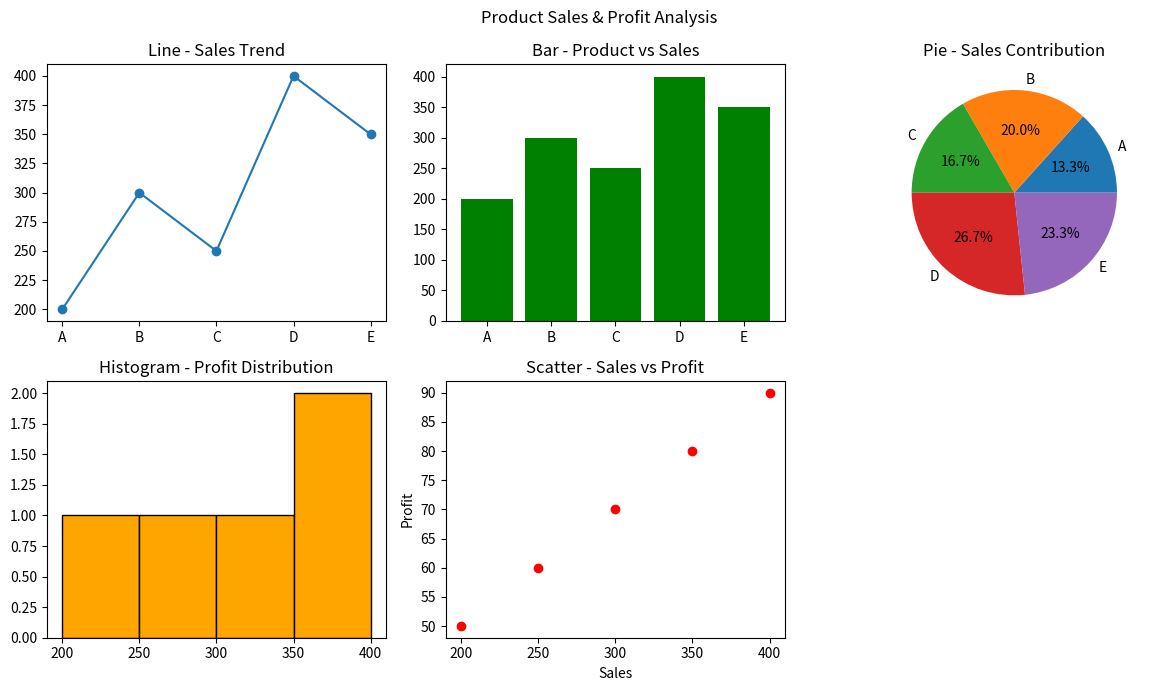

The script that saved this image:
#  Product Sales & Profit Analysis 
"""Scenario: 
     sales = np.array([200, 300, 250, 400, 350]) 
     profit = np.array([50, 70, 60, 90, 80]) 
     products = ["A", "B", "C", "D", "E"] 
   Task: 
    ● Create DataFrame 
    ● Plot: 
       ○ Line graph → sales trend 
       ○ Bar chart → product vs sales 
       ○ Pie chart → sales contribution 
       ○ Histogram → profit distribution 
       ○ Scatter plot → sales vs profit
 """

import numpy as np
import pandas as pd
import matplotlib.pyplot as plt

sales = np.array([200, 300, 250, 400, 350]) 
profit = np.array([50, 70, 60, 90, 80])
products = ["A", "B", "C", "D", "E"]
     
df = pd.DataFrame({"Product":products, "Sales":sales, "Profit":profit})
print(df)

fig,axes = plt.subplots(2,3,figsize = (12,7))
fig.delaxes(axes[1,2])

axes[0,0].plot(products, sales, marker = "o")
axes[0,0].set_title("Line - Sales Trend")

axes[0,1].bar(products, sales, color = "green")
axes[0,1].set_title("Bar - Product vs Sales")

axes[0,2].pie(sales, labels = products,autopct = "%1.1f%%")
axes[0,2].set_title("Pie - Sales Contribution")

axes[1,0].hist(sales, bins=4, color ="orange", edgecolor = "black")
axes[1,0].set_title("Histogram - Profit Distribution")

axes[1,1].scatter(sales, profit, color = "red")
axes[1,1].set_title("Scatter - Sales vs Profit")
axes[1,1].set_xlabel("Sales")
axes[1,1].set_ylabel("Profit")

plt.suptitle("Product Sales & Profit Analysis")
plt.tight_layout()
plt.show()
